2-way image classification set "data" from GitHub (DYUTIMAN03/ECG_HeartVision); label vocabulary: abnormal, normal.

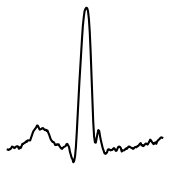
Label: abnormal

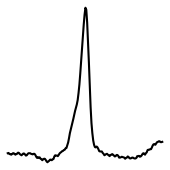
Label: normal

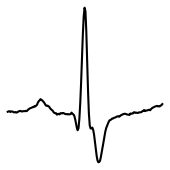
Label: abnormal

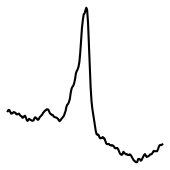
Label: normal

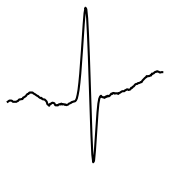
Label: abnormal

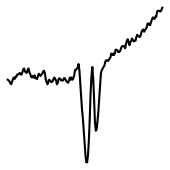
Label: abnormal
